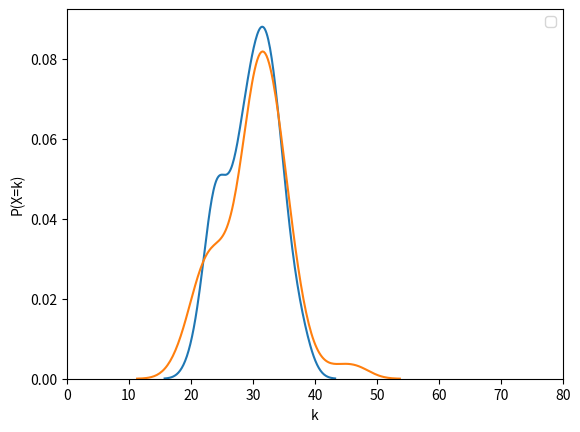

Generate this figure with matplotlib:
from scipy.stats import binom # Importe da distribuição binomial 
from scipy.stats import poisson #import da disttribuição poisson
import matplotlib.pyplot as plt
import seaborn as sns
import numpy as np
#from math import factorial
import math
#Importação das libs
valorB = binom.rvs(10**2,0.3,size = 80)
valorP = poisson.rvs(30, size = 80)
#
sns.distplot(valorB, hist = False)
sns.distplot(valorP, hist = False)
plt.xlim([0,80])
plt.xlabel('k')
plt.ylabel('P(X=k)')
plt.legend()
plt.show()